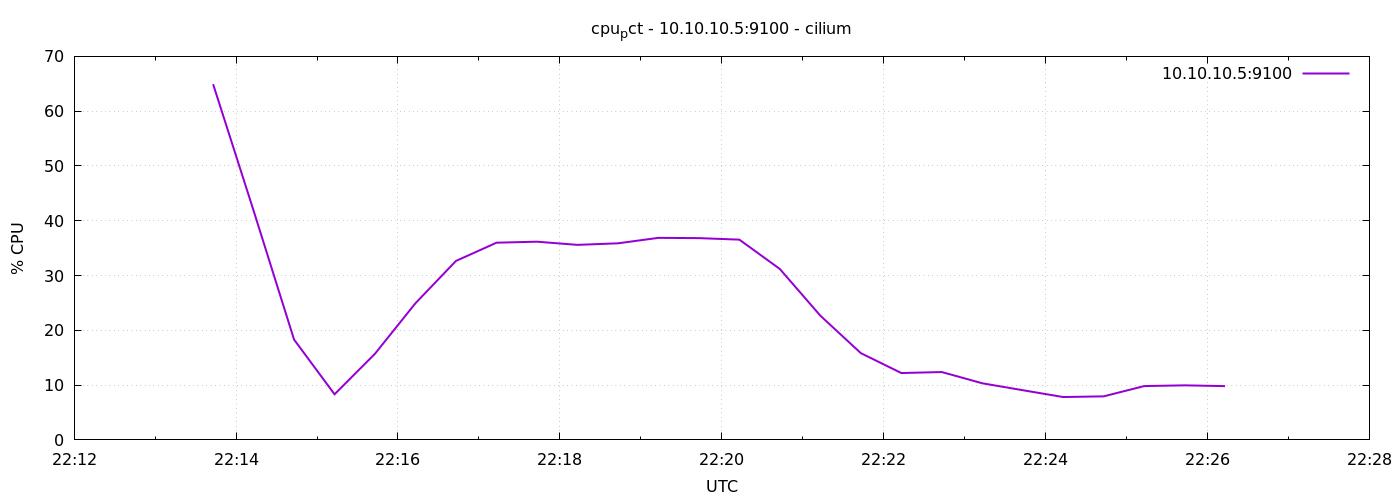

Source data for this figure (header and first rows):
1778105623	64.92801249999998
1778105653	41.84
1778105683	18.31
1778105713	8.324
1778105743	15.74
1778105773	24.96
1778105803	32.67
1778105833	35.99
1778105863	36.18
1778105893	35.6
1778105923	35.88
1778105953	36.88
1778105983	36.83
1778106013	36.55
1778106043	31.2
1778106073	22.68
1778106103	15.84
1778106133	12.2
1778106163	12.39
1778106193	10.33
1778106223	9.071
1778106253	7.824
1778106283	7.948
1778106313	9.824
1778106343	9.957
1778106373	9.814
